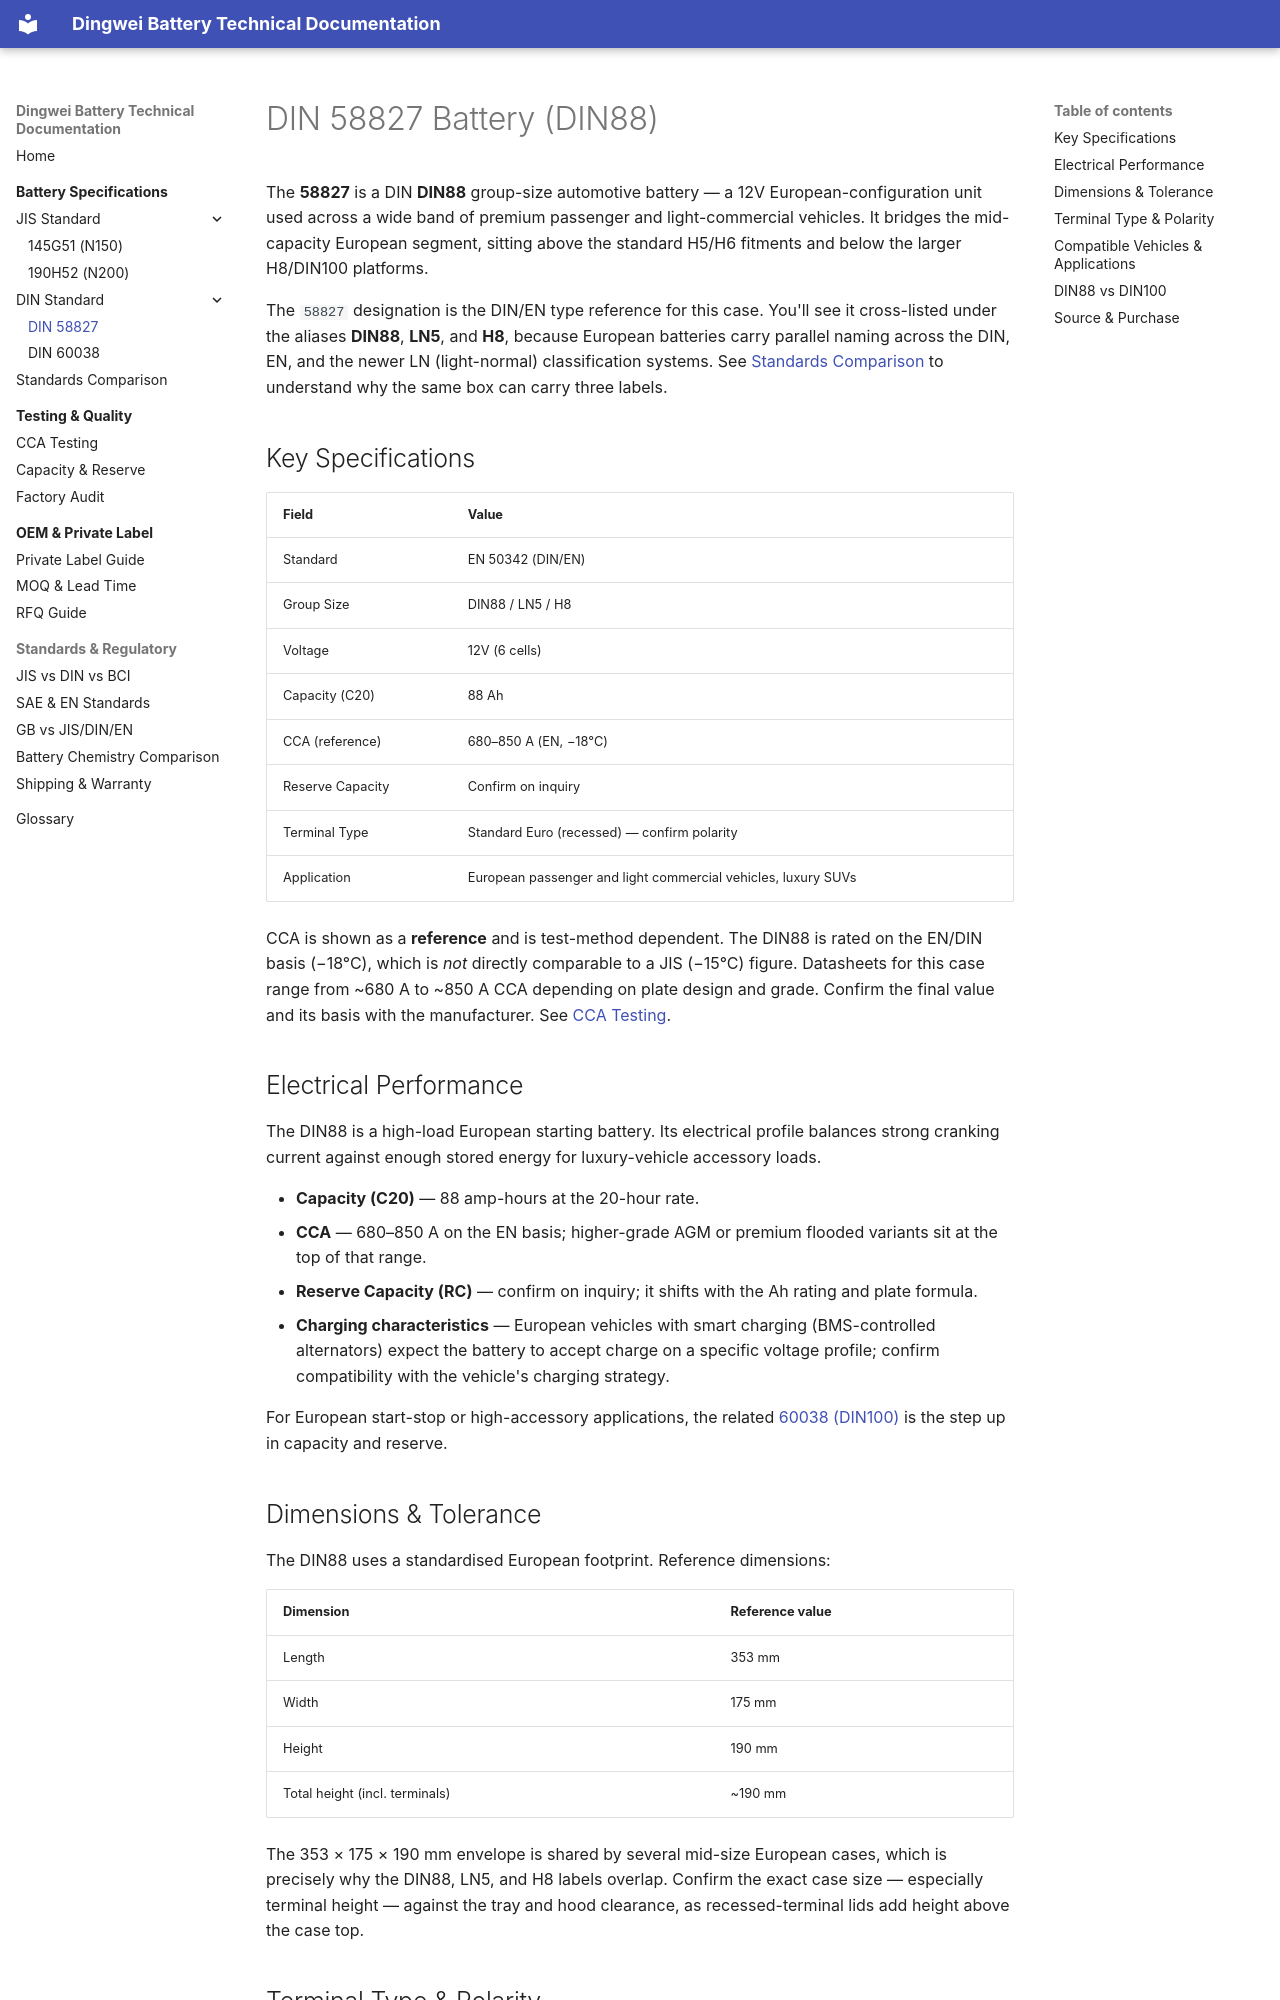

repository: martinxionbiotech-max/dingweibattery-docs · page: specs/din-58827/index.html · generator: mkdocs

---
description: DIN 58827 (DIN88) automotive battery full specification — electrical performance, dimensions and tolerance, terminal type/polarity, and compatible vehicle list for the DIN88 group size.
schema_type: TechArticle
date: 2026-09-08
---

# DIN 58827 Battery (DIN88)

The **58827** is a DIN **DIN88** group-size automotive battery — a 12V European-configuration unit used across a wide band of premium passenger and light-commercial vehicles. It bridges the mid-capacity European segment, sitting above the standard H5/H6 fitments and below the larger H8/DIN100 platforms.

The `58827` designation is the DIN/EN type reference for this case. You'll see it cross-listed under the aliases **DIN88**, **LN5**, and **H8**, because European batteries carry parallel naming across the DIN, EN, and the newer LN (light-normal) classification systems. See [Standards Comparison](standards-comparison.md) to understand why the same box can carry three labels.

## Key Specifications

| Field | Value |
|---|---|
| Standard | EN 50342 (DIN/EN) |
| Group Size | DIN88 / LN5 / H8 |
| Voltage | 12V (6 cells) |
| Capacity (C20) | 88 Ah |
| CCA (reference) | 680–850 A (EN, −18°C) |
| Reserve Capacity | Confirm on inquiry |
| Terminal Type | Standard Euro (recessed) — confirm polarity |
| Application | European passenger and light commercial vehicles, luxury SUVs |

CCA is shown as a **reference** and is test-method dependent. The DIN88 is rated on the EN/DIN basis (−18°C), which is *not* directly comparable to a JIS (−15°C) figure. Datasheets for this case range from ~680 A to ~850 A CCA depending on plate design and grade. Confirm the final value and its basis with the manufacturer. See [CCA Testing](../quality/cca-testing.md).

## Electrical Performance

The DIN88 is a high-load European starting battery. Its electrical profile balances strong cranking current against enough stored energy for luxury-vehicle accessory loads.

- **Capacity (C20)** — 88 amp-hours at the 20-hour rate.
- **CCA** — 680–850 A on the EN basis; higher-grade AGM or premium flooded variants sit at the top of that range.
- **Reserve Capacity (RC)** — confirm on inquiry; it shifts with the Ah rating and plate formula.
- **Charging characteristics** — European vehicles with smart charging (BMS-controlled alternators) expect the battery to accept charge on a specific voltage profile; confirm compatibility with the vehicle's charging strategy.

For European start-stop or high-accessory applications, the related [60038 (DIN100)](din-60038.md) is the step up in capacity and reserve.

## Dimensions & Tolerance

The DIN88 uses a standardised European footprint. Reference dimensions:

| Dimension | Reference value |
|---|---|
| Length | 353 mm |
| Width | 175 mm |
| Height | 190 mm |
| Total height (incl. terminals) | ~190 mm |

The 353 × 175 × 190 mm envelope is shared by several mid-size European cases, which is precisely why the DIN88, LN5, and H8 labels overlap. Confirm the exact case size — especially terminal height — against the tray and hood clearance, as recessed-terminal lids add height above the case top.
